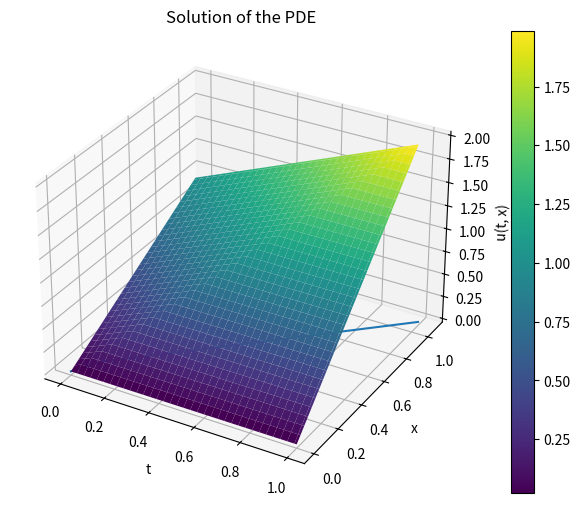
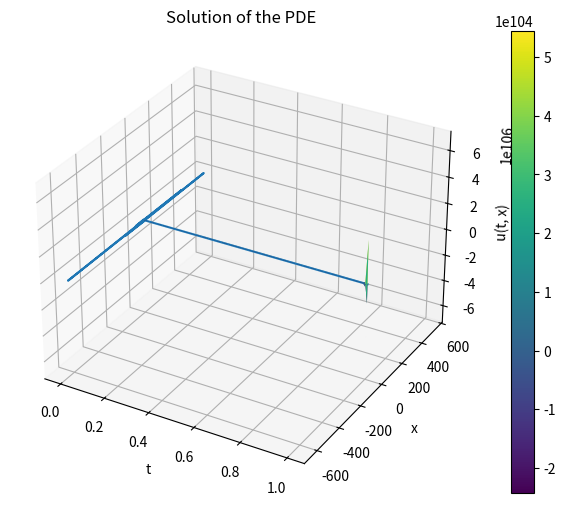
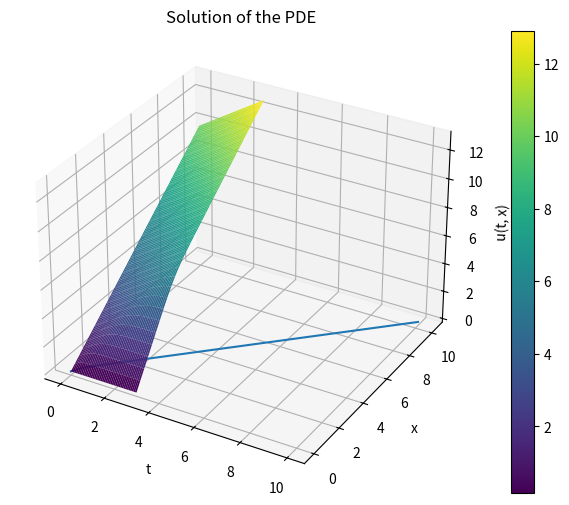
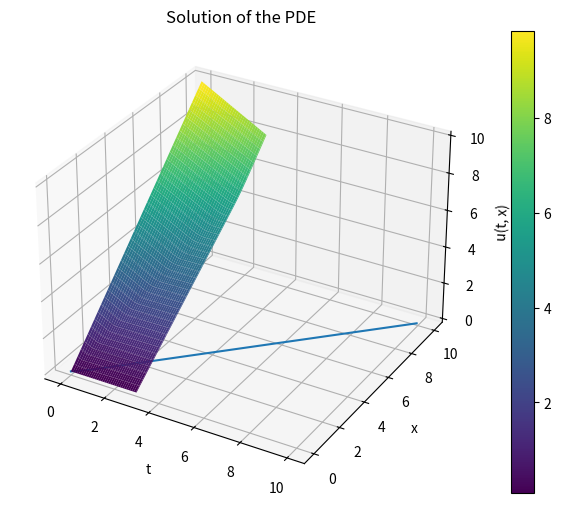
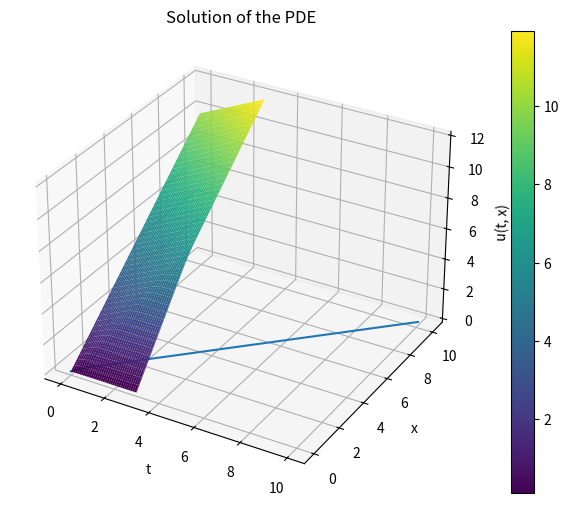
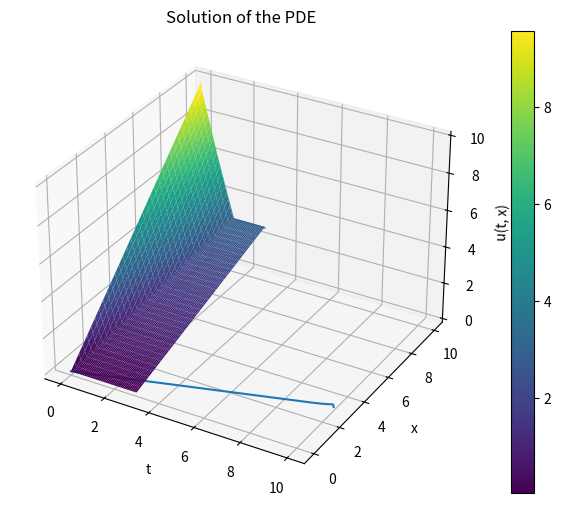

The matplotlib source for these figures, in order:
import numpy as np
import matplotlib.pyplot as plt

def u_0(x):
    return x

def f(x, t):
    return 2

def explicit_scheme(f, c, tau, h, n, k, x, t):
    sol = np.zeros((k + 1, n + 1))
    sol[0, :] = u_0(x)

    for i in range(1, k + 1):
        for j in range(1, n + 1):
            sol[i, j] = sol[i - 1, j] + tau * (-c * (sol[i - 1, j] - sol[i - 1, j - 1]) / h + f(x[j], t[i - 1]))

    return sol

def pure_implicit_scheme(f, c, tau, h, n, k, x, t):
    sol = np.zeros((k + 1, n + 1))
    sol[0, :] = u_0(x)

    diag = 1 + c * tau / h
    off_diag = -c * tau / h

    A = np.diag(diag * np.ones(n)) + np.diag(off_diag * np.ones(n - 1), k = -1)

    for i in range(1, k + 1):
        b = np.zeros(n + 1)
        for j in range(1, n + 1):
            b[j] = sol[i - 1, j] + tau * f(x[j], t[i - 1])

        sol[i, 1 : ] = np.linalg.solve(A, b[1 : ])

    return sol


def implicit_scheme(f, c, tau, h, n, k, x, t):
    sol = np.zeros((k + 1, n + 1))
    sol[0, :] = u_0(x)

    diag = 1 + c * tau / h
    under_diag = -c * tau / h

    A = np.diag(diag * np.ones(n)) + np.diag(under_diag * np.ones(n - 1), k=-1)

    for i in range(1, k + 1):
        b = np.zeros(n + 1)
        for j in range(1, n + 1):
            b[j] = sol[i - 1, j - 1] + tau * f(x[j], t[i - 1])

        sol[i, 1:] = np.linalg.solve(A, b[1:])

    return sol


def symmetric_scheme(f, c, tau, h, n, k, x, t):
    sol = np.zeros((k + 1, n + 1))
    sol[0, :] = u_0(x)

    diag = 2 + 2 * c * tau / h
    under_diag = -c * tau / h

    A = np.diag(diag * np.ones(n)) + np.diag(under_diag * np.ones(n - 1), k=-1) + np.diag(under_diag * np.ones(n - 1),
                                                                                          k=1)

    for i in range(1, k + 1):
        b = np.zeros(n + 1)
        for j in range(1, n + 1):
            b[j] = 2 * sol[i - 1, j - 1] + 2 * tau * f((x[j] + h / 2), (t[i] + tau / 2))

        sol[i, 1:] = np.linalg.solve(A, b[1:])

    return sol


def surface_drawing(t, x, sol):
    T, X = np.meshgrid(t, x)

    fig = plt.figure(figsize=(10, 6))
    ax = fig.add_subplot(111, projection='3d')
    surf = ax.plot_surface(T, X, sol.T, cmap='viridis')

    ax.set_xlabel('t')
    ax.set_ylabel('x')
    ax.set_zlabel('u(t, x)')
    ax.set_title('Solution of the PDE')
    plt.colorbar(surf)
    plt.show()

a = 1
T = 1
N = M = 100
h = tau = 1 / N
c = 1.0

if (c * tau / h <= 1):
    print("Устойчивая")
else:
    print("Неустойчивая")
print(c * tau / h)

x = np.linspace(0, a, N + 1)
t = np.linspace(0, T, M + 1)

u = explicit_scheme(f, c, tau, h, N, M, x, t)

surface_drawing(t, x, u)
plt.plot(x, u[6].T)

a = 1
T = 1
N = 700
M = 100
h = 1 / N
tau = 1 / M
c = 1.0

if (c * tau / h <= 1):
    print("Устойчивая")
else:
    print("Неустойчивая")
print(c * tau / h)

x = np.linspace(0, a, N + 1)
t = np.linspace(0, T, M + 1)

u = explicit_scheme(f, c, tau, h, N, M, x, t)

surface_drawing(t, x, u)
plt.plot(x, u[6].T)

a = 10
T = 3
N = 100
K = 200
h = a / N
tau = T / K
c = 1.0


x = np.linspace(0, a, N + 1)
t = np.linspace(0, T, K + 1)

sol = pure_implicit_scheme(f, c, tau, h, N, K, x, t)

surface_drawing(t, x, sol)
plt.plot(x, sol[15].T)

a = 10
T = 3
N = 200
K = 100
h = a / N
tau = T / K
c = 1.0

if (c * tau / h >= 1):
    print("Устойчивая")
else:
    print("Неустойчивая")
print(c * tau / h)

x = np.linspace(0, a, N + 1)
t = np.linspace(0, T, K + 1)

sol = implicit_scheme(f, c, tau, h, N, K, x, t)

surface_drawing(t, x, sol)
plt.plot(x, sol[6].T)

a = 10
T = 3
N = 1000
K = 100
h = a / N
tau = T / K
c = 1.0

if (c * tau / h >= 1):
    print("Устойчивая")
else:
    print("Неустойчивая")
print(c * tau / h)

x = np.linspace(0, a, N + 1)
t = np.linspace(0, T, K + 1)

sol = implicit_scheme(f, c, tau, h, N, K, x, t)

surface_drawing(t, x, sol)
plt.plot(x, sol[8].T)

a = 10
T = 3
N = 100
K = 200
h = a / N
tau = T / K
c = 1.0

x = np.linspace(0, a, N + 1)
t = np.linspace(0, T, K + 1)

sol = symmetric_scheme(f, c, tau, h, N, K, x, t)

surface_drawing(t, x, sol)
plt.plot(x, sol[100].T)

